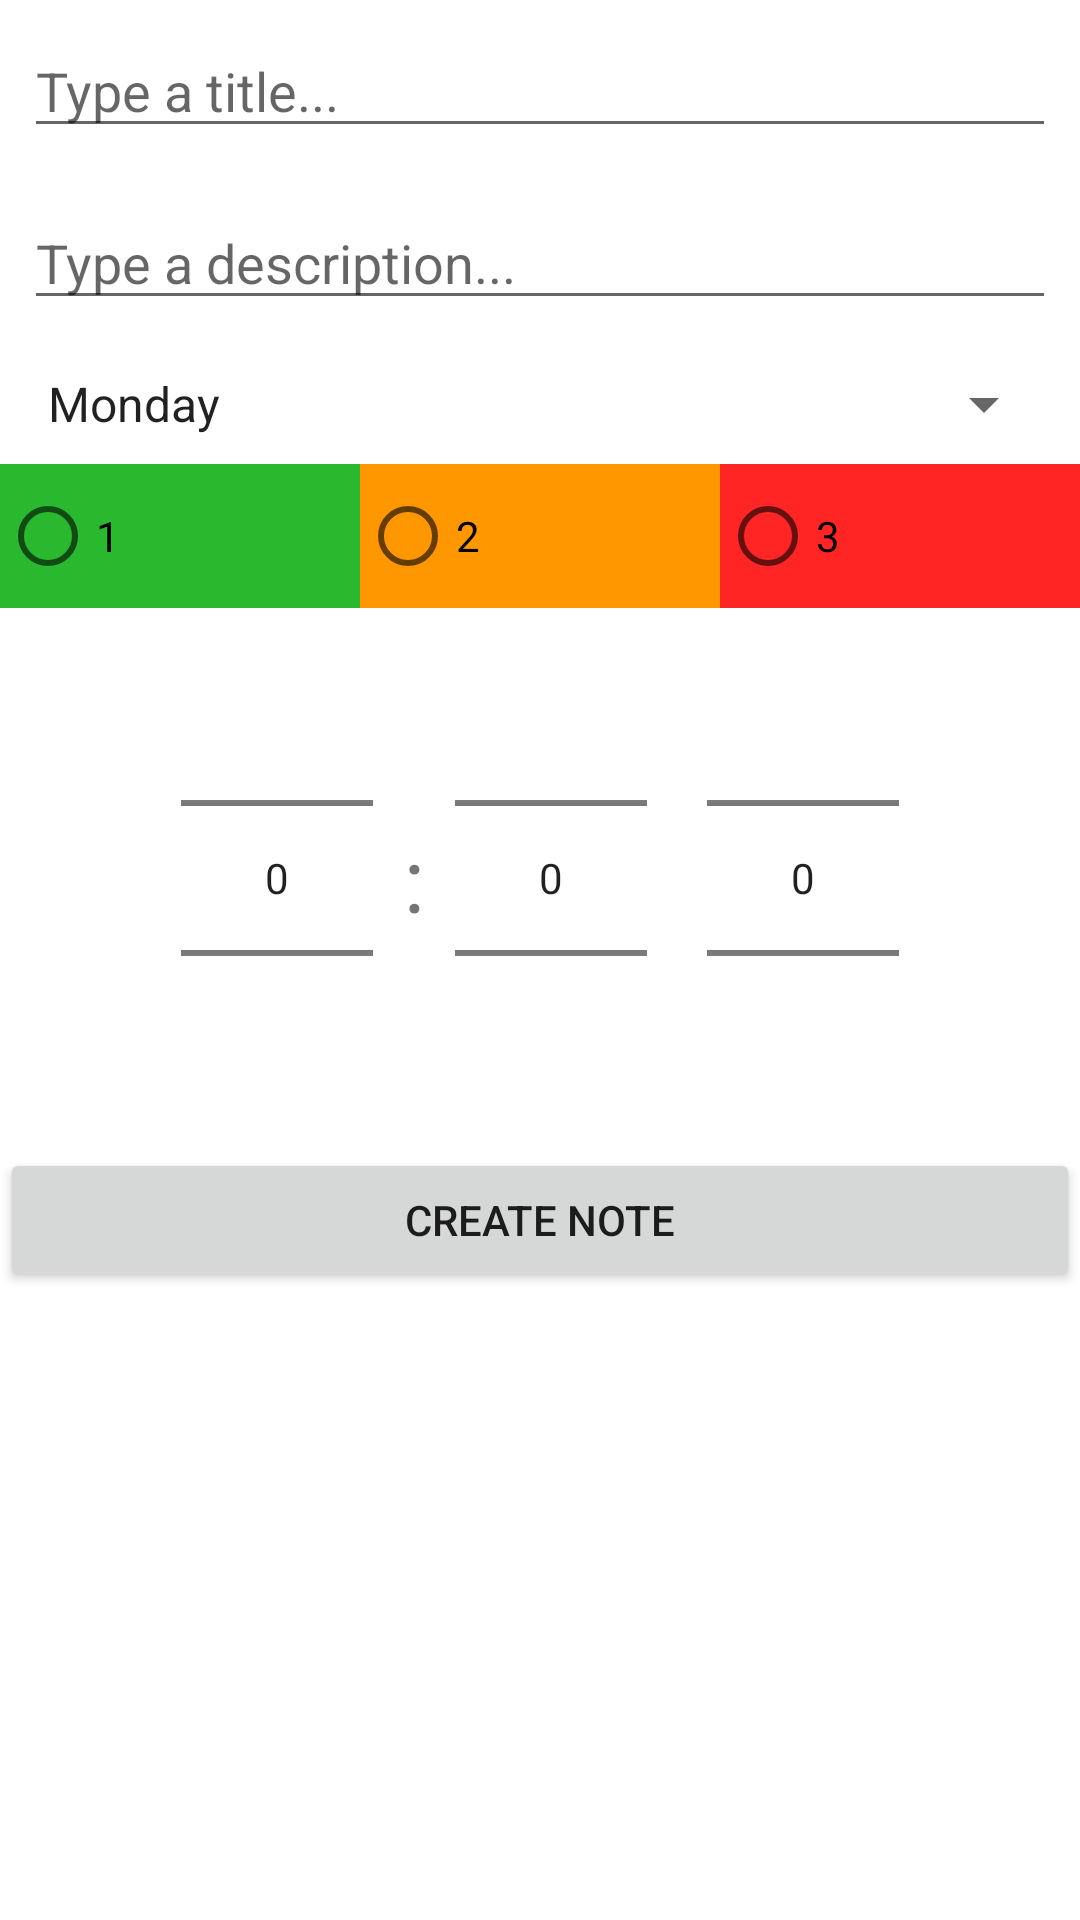

Here is an Android app screen rendered from its layout file. Give the layout XML and the strings, colors and styles it references.
<!-- AndroidManifest.xml: application theme Theme.MyKotlinNotes -->
<!-- res/layout/activity_create_note.xml -->
<?xml version="1.0" encoding="utf-8"?>
<LinearLayout xmlns:android="http://schemas.android.com/apk/res/android"
    xmlns:app="http://schemas.android.com/apk/res-auto"
    xmlns:tools="http://schemas.android.com/tools"
    android:layout_width="match_parent"
    android:layout_height="match_parent"
    android:orientation="vertical"
    tools:context=".Screens.CreateNoteActivity">

    <EditText
        android:id="@+id/title_et"
        android:layout_width="match_parent"
        android:layout_height="wrap_content"
        android:layout_margin="8dp"
        android:hint="Type a title..."/>
    <EditText
        android:id="@+id/description_et"
        android:layout_width="match_parent"
        android:layout_height="wrap_content"
        android:layout_margin="8dp"
        android:hint="Type a description..."/>
    <Spinner
        android:id="@+id/days_of_week_spinner"
        android:layout_width="match_parent"
        android:layout_height="wrap_content"
        android:layout_margin="8dp"
        android:entries="@array/days_of_week_arr"/>
    <RadioGroup
        android:id="@+id/importance_group"
        android:layout_width="match_parent"
        android:layout_height="wrap_content"
        android:orientation="horizontal">
        <RadioButton
            android:layout_width="wrap_content"
            android:layout_height="wrap_content"
            android:layout_weight="1"
            android:background="@color/green"
            android:text="1"/>
        <RadioButton
            android:layout_width="wrap_content"
            android:layout_height="wrap_content"
            android:layout_weight="1"
            android:background="@color/orange"
            android:text="2"/>
        <RadioButton
            android:layout_width="wrap_content"
            android:layout_height="wrap_content"
            android:layout_weight="1"
            android:background="@color/red"
            android:text="3"/>
    </RadioGroup>

    <LinearLayout
        android:layout_width="match_parent"
        android:layout_height="wrap_content"
        android:gravity="center"
        android:orientation="horizontal">

        <NumberPicker
            android:id="@+id/numPickerHour"
            android:layout_width="wrap_content"
            android:layout_height="wrap_content" />

        <TextView
            android:layout_width="wrap_content"
            android:layout_height="wrap_content"
            android:layout_marginLeft="10dp"
            android:layout_marginRight="10dp"
            android:text=":"
            android:textSize="30dp" />

        <NumberPicker
            android:id="@+id/numPickerMinute"
            android:layout_width="wrap_content"
            android:layout_height="wrap_content" />

        <NumberPicker
            android:id="@+id/numPickerDF"
            android:layout_width="wrap_content"
            android:layout_height="wrap_content"
            android:layout_marginLeft="20dp" />
    </LinearLayout>

    <Button
        android:id="@+id/create_note_btn"
        android:onClick="onCreateNoteClick"
        android:layout_width="match_parent"
        android:layout_height="wrap_content"
        android:text="create note"/>

</LinearLayout>
<!-- resources referenced by this layout -->
<resources>
  <string-array name="days_of_week_arr">
          <item>Monday</item>
          <item>Tuesday</item>
          <item>Wednesday</item>
          <item>Thursday</item>
          <item>Friday</item>
          <item>Saturday</item>
          <item>Sunday</item>
      </string-array>
  <color name="green">#29B82E</color>
  <color name="orange">#FF9800</color>
  <color name="red">#FF2525</color>
  <style name="Theme.MyKotlinNotes" parent="Theme.MaterialComponents.DayNight.NoActionBar">
          
          <item name="colorPrimary">@color/light_purple</item>
          <item name="colorPrimaryVariant">@color/light_purple</item>
          <item name="colorOnPrimary">@color/ic_launcher_background</item>
          
          <item name="colorSecondary">@color/teal_200</item>
          <item name="colorSecondaryVariant">@color/teal_700</item>
          <item name="colorOnSecondary">@color/black</item>
          
          <item name="android:statusBarColor" tools:targetApi="l">?attr/colorPrimaryVariant</item>
          
      </style>
  <color name="light_purple">#AC80FF</color>
  <color name="ic_launcher_background">#C5BFFF</color>
  <color name="teal_200">#FF03DAC5</color>
  <color name="teal_700">#FF018786</color>
  <color name="black">#FF000000</color>
</resources>
